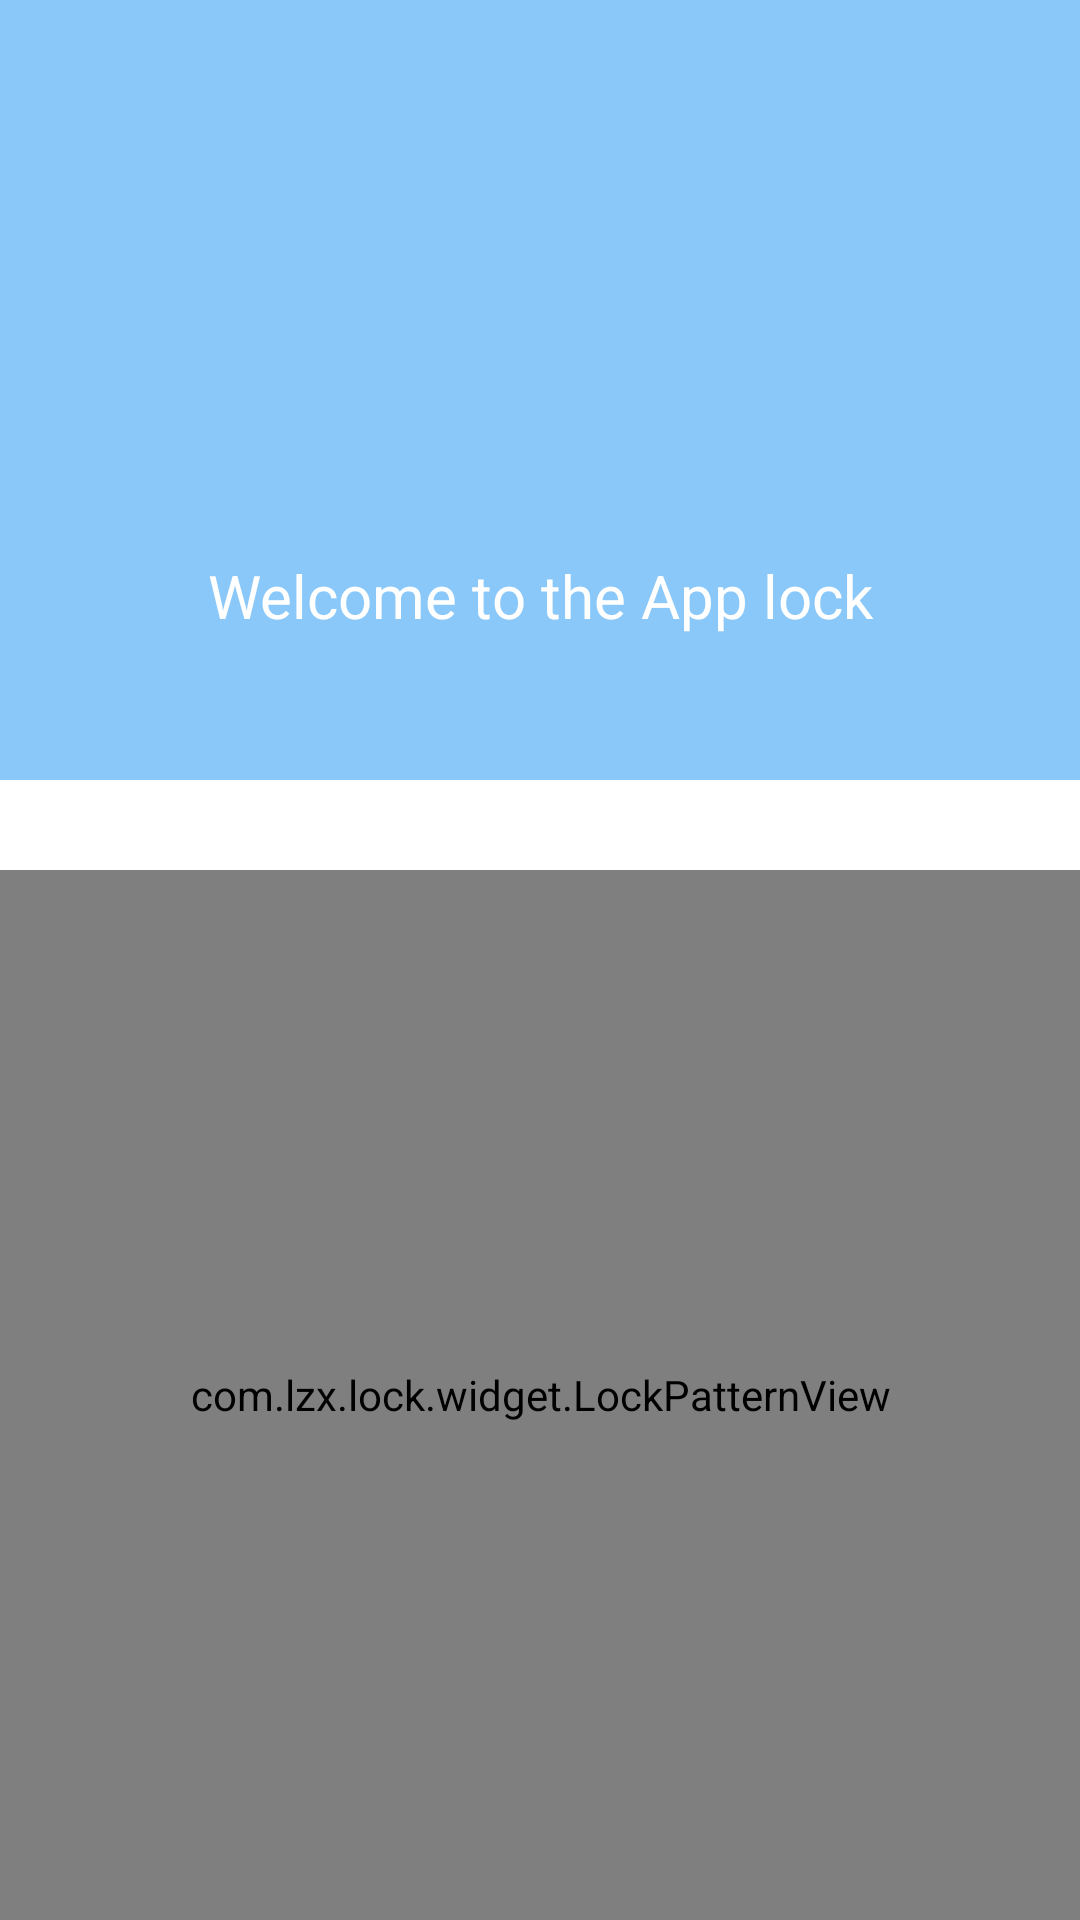

Write the Android layout XML for this screen, with the resource values it uses.
<!-- AndroidManifest.xml: application theme AppTheme -->
<!-- res/layout/activity_create_pwd.xml -->
<?xml version="1.0" encoding="utf-8"?>
<LinearLayout xmlns:android="http://schemas.android.com/apk/res/android"
              android:layout_width="match_parent"
              android:layout_height="match_parent"
              android:orientation="vertical">

    <include
        layout="@layout/layout_toolbar"
        android:visibility="gone"/>

    <RelativeLayout
        android:id="@+id/top_layout"
        android:layout_width="match_parent"
        android:layout_height="260dp"
        android:background="#862196F3">

        

        

        <ImageView
            android:id="@+id/lock_icon"
            android:layout_width="90dp"
            android:layout_height="90dp"
            android:layout_centerInParent="true"
            android:src="@drawable/ic_launcher"/>

        <TextView
            android:id="@+id/lock_tip"
            android:layout_width="match_parent"
            android:layout_height="wrap_content"
            android:layout_below="@+id/lock_icon"
            android:layout_marginTop="10dp"
            android:gravity="center"
            android:text="@string/welcome_to_the_app_lock"
            android:textColor="@color/white"
            android:textSize="20sp"/>
    </RelativeLayout>


    <com.lzx.lock.widget.LockPatternView
        android:id="@+id/lock_pattern_view"
        android:layout_width="match_parent"
        android:layout_height="match_parent"
        android:layout_gravity="center_horizontal"
        android:layout_marginTop="30dp"
        android:visibility="visible"/>

    <TextView
        android:id="@+id/btn_reset"
        android:layout_width="wrap_content"
        android:layout_height="wrap_content"
        android:layout_gravity="center_horizontal|bottom"
        android:gravity="center"
        android:text="@string/reset"
        android:layout_marginBottom="10dp"
        android:textColor="@color/tr_black50"
        android:textSize="14sp"/>

</LinearLayout>
<!-- res/layout/layout_toolbar.xml (included above) -->
<?xml version="1.0" encoding="utf-8"?>
<android.support.design.widget.AppBarLayout xmlns:android="http://schemas.android.com/apk/res/android"
    xmlns:app="http://schemas.android.com/apk/res-auto"
    android:layout_width="match_parent"
    android:layout_height="wrap_content">

    <android.support.v7.widget.Toolbar
        android:id="@+id/toolbar"
        android:layout_width="match_parent"
        android:layout_height="?attr/actionBarSize"
        android:background="#FA8BC0EA"
        app:titleTextColor="@color/white"
        android:theme="@style/ThemeOverlay.AppCompat.Light"
        app:navigationIcon="@drawable/ic_back_white"
        app:popupTheme="@style/ThemeOverlay.AppCompat.Light" />

</android.support.design.widget.AppBarLayout>
<!-- resources referenced by this layout -->
<resources>
  <color name="tr_black50">#80000000</color>
  <color name="white">#FFFFFFFF</color>
  <!-- drawable ic_launcher: png bitmap (mipmap-xxhdpi, 18959 bytes) -->
  <string name="app_name">APP LOCK</string>
  <string name="reset">Reset</string>
  <string name="welcome_to_the_app_lock">Welcome to the App lock</string>
  <style name="AppTheme" parent="Theme.AppCompat.Light.NoActionBar">
          
          <item name="colorPrimary">@color/colorPrimaryDark</item>
          <item name="colorPrimaryDark">@color/colorPrimaryDark</item>
          <item name="colorAccent">@color/colorPrimaryDark</item>
  
          <item name="android:windowActionBar">false</item>
          <item name="windowActionBar">false</item>
          <item name="windowNoTitle">true</item>
          
          <item name="android:windowBackground">@color/white</item>
          
          <item name="android:windowContentOverlay">@null</item>
          
          <item name="elevation">0dp</item>
  
          <item name="android:actionMenuTextColor">@android:color/white</item>
  
      </style>
  <color name="colorPrimaryDark">#94D0FF</color>
</resources>
